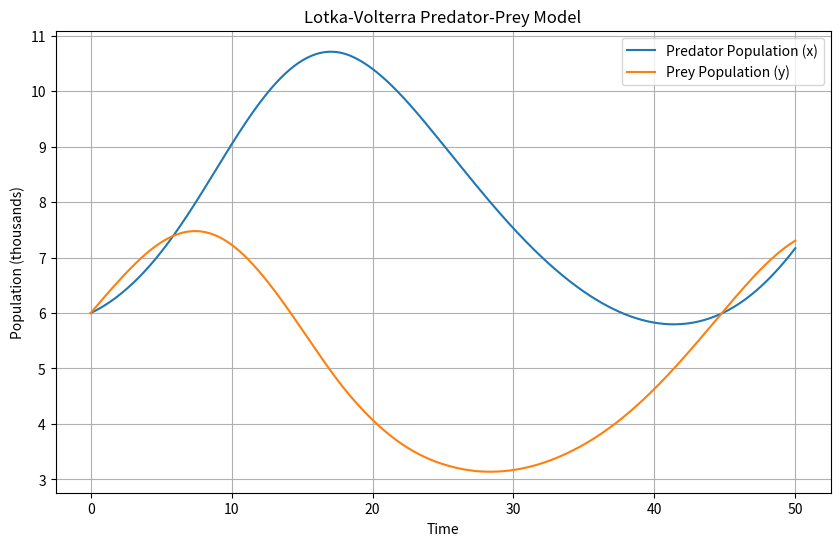

Reproduce this figure in Python.
import numpy as np
import matplotlib.pyplot as plt
from scipy.integrate import solve_ivp

def lotka_volterra(t, z):
    x, y = z
    dxdt = -0.1 * x + 0.02 * x * y
    dydt = 0.2 * y - 0.025 * x * y
    return [dxdt, dydt]

t_vals = np.linspace(0, 50, 500)
z0 = [6, 6]

sol = solve_ivp(lotka_volterra, [t_vals[0], t_vals[-1]], z0, t_eval=t_vals)


plt.figure(figsize=(10, 6))
plt.plot(sol.t, sol.y[0], label="Predator Population (x)")
plt.plot(sol.t, sol.y[1], label="Prey Population (y)")
plt.xlabel("Time")
plt.ylabel("Population (thousands)")
plt.legend()
plt.title("Lotka-Volterra Predator-Prey Model")
plt.grid()
plt.show()

diff = np.abs(sol.y[0] - sol.y[1])
t_equal = sol.t[np.argmin(diff)]
print("First time when populations are equal:", t_equal)
